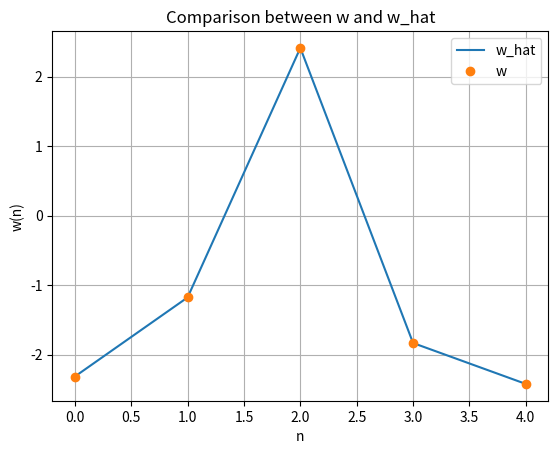

Reproduce this figure in Python.
"""
First example - solving LLS problem
"""

import matplotlib.pyplot as plt
import numpy as np

np.random.seed(315054)

Np = 10      # rows
Nf = 5      # features

A = np.random.randn(Np, Nf)
w = np.random.randn(Nf)
y = A@w

# %% Evaluate w hat
# Apply the linear least squares method
ATA = A.T@A     # Generate A^T * A
ATA_inv = np.linalg.inv(ATA)        # Inverse of A^T * A
ATy = A.T@y     # Generate A^T * y

w_hat = ATA_inv@ATy

# %% Check result
e = y - A@w_hat

errsqnorm = np.linalg.norm(e)**2

print("Error square norm: ", errsqnorm)

# %%


plt.figure()        # Create the figure
plt.plot(w_hat, label='w_hat')    # w_hat will be plotted as a line
plt.plot(w, 'o', label='w')   # w will be plotted with 'o's as markers
plt.xlabel('n')
plt.ylabel('w(n)')
plt.legend()
plt.grid()
plt.title("Comparison between w and w_hat")
plt.show()
